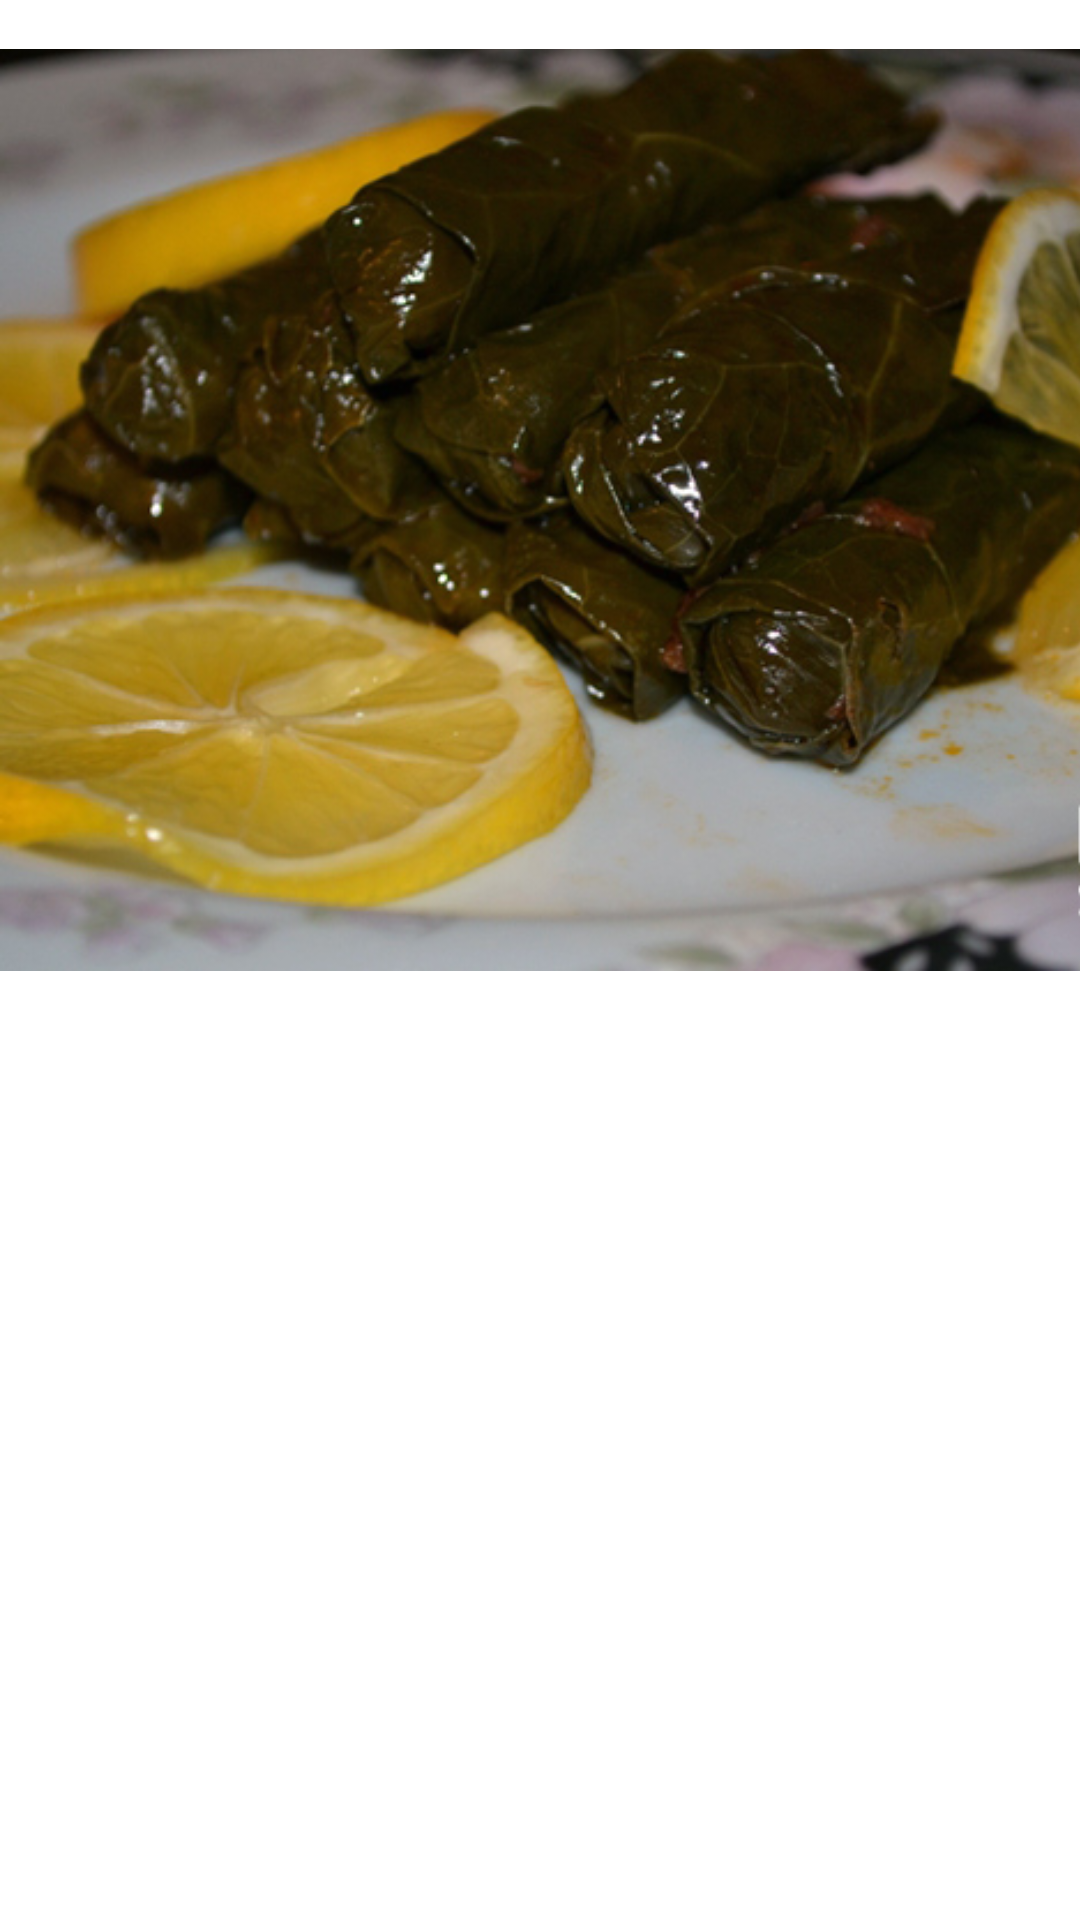

The Android layout XML behind this screen, and the referenced resources:
<!-- AndroidManifest.xml: application theme Theme.Giresun -->
<!-- res/layout/activity_sarma_sby.xml -->
<?xml version="1.0" encoding="utf-8"?>
<androidx.constraintlayout.widget.ConstraintLayout xmlns:android="http://schemas.android.com/apk/res/android"
    xmlns:app="http://schemas.android.com/apk/res-auto"
    xmlns:tools="http://schemas.android.com/tools"
    android:layout_width="match_parent"
    android:layout_height="match_parent"
    tools:context=".sarma_sby">

    <ImageView
        android:id="@+id/imageView10"
        android:layout_width="461dp"
        android:layout_height="340dp"
        app:layout_constraintTop_toTopOf="parent"
        app:srcCompat="@drawable/kara_lahana_sarmasi_"
        tools:ignore="MissingConstraints"
        tools:layout_editor_absoluteX="-22dp" />

    <TextView
        android:id="@+id/sarma_Sby"
        android:layout_width="396dp"
        android:layout_height="383dp"
        android:layout_marginStart="18dp"
        android:layout_marginEnd="18dp"
        android:layout_marginBottom="11dp"
        android:text=""
        app:layout_constraintBottom_toBottomOf="parent"
        app:layout_constraintEnd_toEndOf="parent"
        app:layout_constraintStart_toStartOf="parent" />
</androidx.constraintlayout.widget.ConstraintLayout>
<!-- resources referenced by this layout -->
<resources>
  <!-- drawable kara_lahana_sarmasi_: jpg bitmap (drawable, 122101 bytes) -->
  <style name="Theme.Giresun" parent="Theme.MaterialComponents.DayNight.DarkActionBar">
          
          <item name="colorPrimary">@color/purple_500</item>
          <item name="colorPrimaryVariant">@color/purple_700</item>
          <item name="colorOnPrimary">@color/white</item>
          
          <item name="colorSecondary">@color/teal_200</item>
          <item name="colorSecondaryVariant">@color/teal_700</item>
          <item name="colorOnSecondary">@color/black</item>
          
          <item name="android:statusBarColor">?attr/colorPrimaryVariant</item>
          
      </style>
  <!-- not gathered from this repository: default colours our renderer supplied (Android Studio template values) -->
  <color name="purple_500">#FF6200EE</color>
  <color name="purple_700">#FF3700B3</color>
  <color name="teal_200">#FF03DAC5</color>
  <color name="teal_700">#FF018786</color>
  <color name="black">#FF000000</color>
  <color name="white">#FFFFFFFF</color>
</resources>
